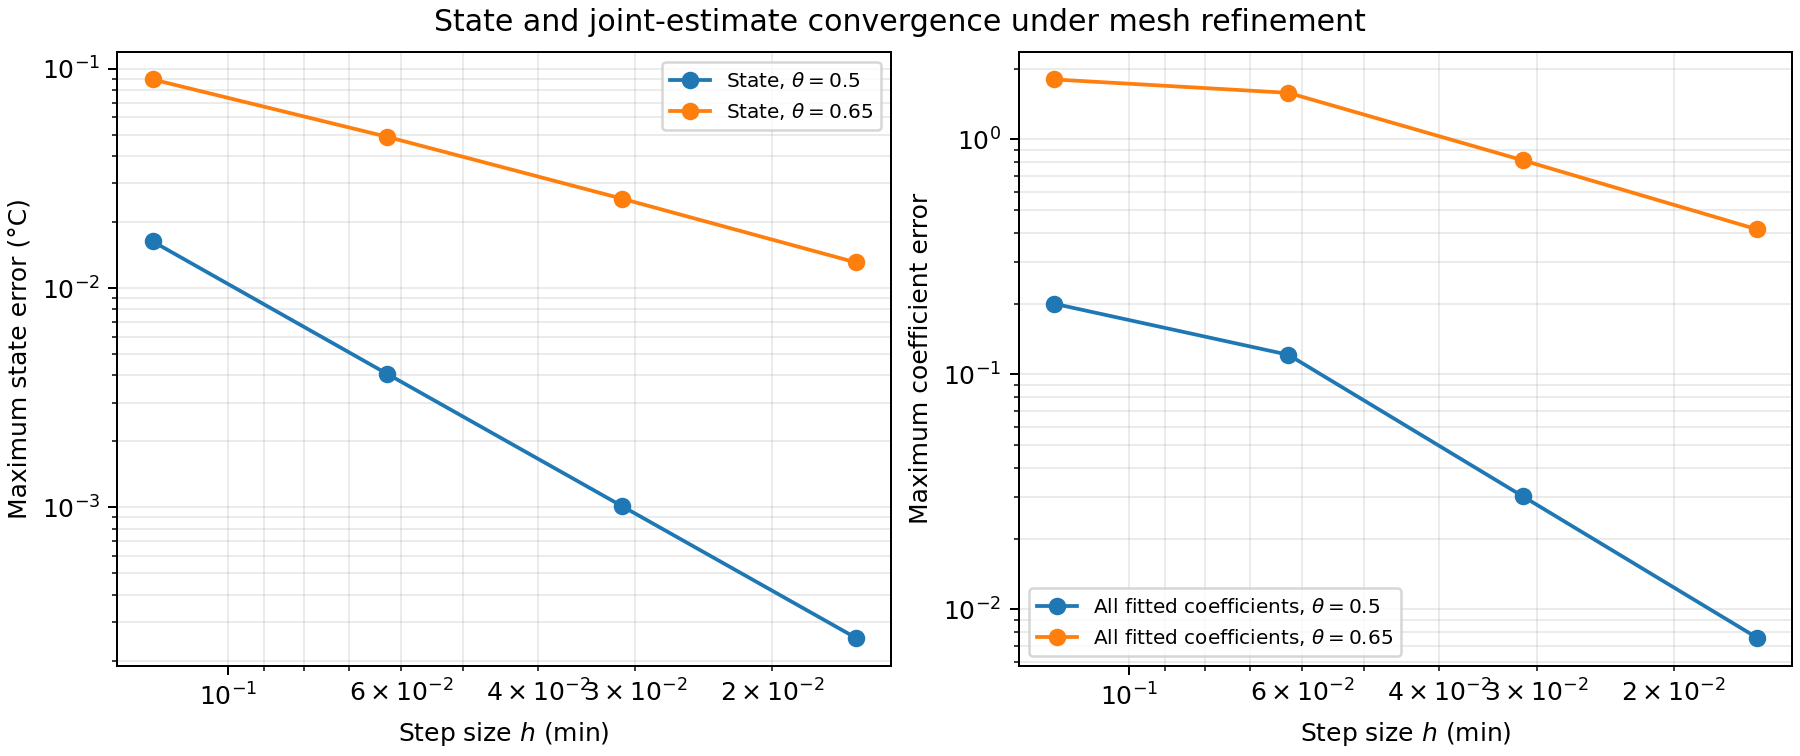

The table this chart was drawn from, first rows:
theta, steps, trajectory_error, fit_error, gradient_fd_error
0.5, 80, 0.01631, 0.2, 1.70467962662e-10
0.5, 160, 0.004061, 0.1212, 4.26585052547e-11
0.5, 320, 0.001015, 0.03028, 7.00607173459e-12
0.5, 640, 0.0002537, 0.007569, 1.85943004802e-12
0.65, 80, 0.0894, 1.8, 5.31306582063e-10
0.65, 160, 0.04894, 1.578, 4.25974415463e-10
0.65, 320, 0.02559, 0.8149, 1.33857690991e-10
0.65, 640, 0.01308, 0.4139, 2.0125601023e-10
